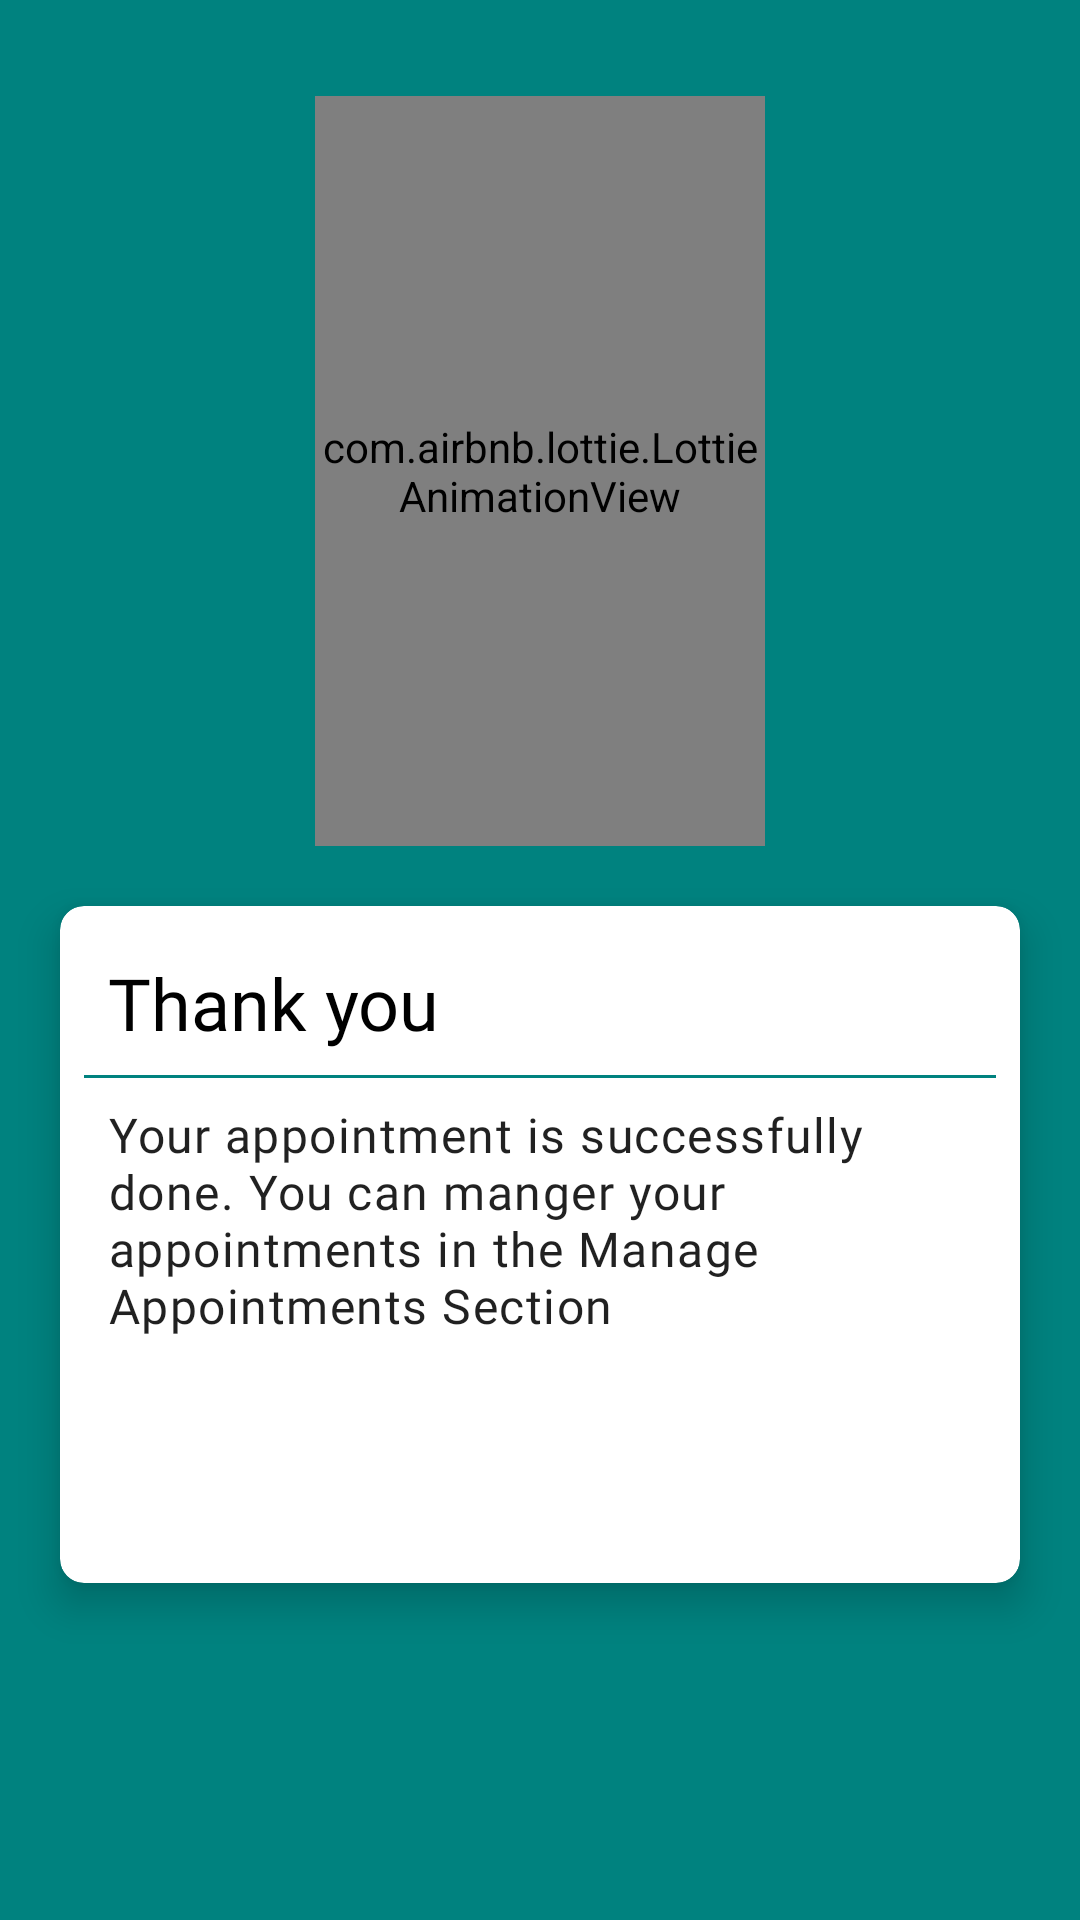

Android layout source for this screen:
<!-- AndroidManifest.xml: application theme AppTheme -->
<!-- res/layout/success_layout.xml -->
<?xml version="1.0" encoding="utf-8"?>
<LinearLayout xmlns:android="http://schemas.android.com/apk/res/android"
    xmlns:app="http://schemas.android.com/apk/res-auto"
    xmlns:tools="http://schemas.android.com/tools"
    android:layout_width="match_parent"
    android:layout_height="match_parent"
    android:background="@color/colorPrimary"
    android:orientation="vertical"
    tools:context=".activities.RegisterAsDoctor">

    <com.airbnb.lottie.LottieAnimationView
        android:id="@+id/success_anim"
        android:layout_width="150dp"
        android:layout_height="250dp"
        android:layout_gravity="center_horizontal"
        android:layout_marginTop="@dimen/very_large_padding"
        app:lottie_rawRes="@raw/check_mark_anim" />

    <com.google.android.material.card.MaterialCardView
        android:layout_width="match_parent"
        android:layout_height="wrap_content"
        android:layout_margin="@dimen/large_padding"
        app:cardCornerRadius="@dimen/standard_padding"
        app:cardElevation="@dimen/standard_padding">

        <LinearLayout
            android:id="@+id/normalLayout"
            android:layout_width="match_parent"
            android:layout_height="wrap_content"
            android:layout_marginBottom="@dimen/large_padding"
            android:orientation="vertical"
            android:padding="@dimen/standard_padding"
            android:visibility="visible">

            <TextView
                android:layout_width="match_parent"
                android:layout_height="wrap_content"
                android:padding="@dimen/standard_padding"
                android:text="@string/thankYou"
                android:textAppearance="@style/TextAppearance.Custom.Headline5"
                android:textColor="@color/black" />

            <TextView
                android:layout_width="match_parent"
                android:layout_height="1dp"
                android:background="@color/colorPrimary"
                android:padding="@dimen/standard_padding"
                android:text="@string/registrationMessage"
                android:textAppearance="@style/TextAppearance.Custom.Body1" />

            <TextView
                android:layout_width="match_parent"
                android:layout_height="wrap_content"
                android:padding="@dimen/standard_padding"
                android:text="@string/registration_successfull"
                android:textAppearance="@style/TextAppearance.Custom.Body1" />

            <TextView
                android:id="@+id/idGeneratedText"
                android:layout_height="wrap_content"
                android:layout_width="match_parent"
                android:layout_marginTop="@dimen/standard_padding"
                android:padding="@dimen/standard_padding"
                android:textColor="@color/colorAccent"
                android:textAppearance="@style/TextAppearance.Custom.Body1" />


        </LinearLayout>


    </com.google.android.material.card.MaterialCardView>

</LinearLayout>
<!-- resources referenced by this layout -->
<resources>
  <color name="black">#000000</color>
  <color name="colorAccent">#FF7750</color>
  <color name="colorPrimary">#00827F</color>
  <dimen name="large_padding">20dp</dimen>
  <dimen name="standard_padding">8dp</dimen>
  <dimen name="very_large_padding">32dp</dimen>
  <string name="registrationMessage">Want to get your self registered as Doctor? </string>
  <string name="registration_successfull">Your appointment is successfully done. You can manger your appointments in the Manage Appointments Section</string>
  <string name="thankYou">Thank you</string>
  <style name="TextAppearance.Custom.Body1" parent="TextAppearance.MaterialComponents.Body1">
          <item name="fontFamily">@font/roboto</item>
          <item name="android:fontFamily">@font/roboto</item>
          <item name="android:textSize">16sp</item>
      </style>
  <style name="TextAppearance.Custom.Headline5" parent="TextAppearance.MaterialComponents.Headline5">
          <item name="fontFamily">@font/roboto</item>
          <item name="android:fontFamily">@font/roboto</item>
          <item name="android:textSize">24sp</item>
      </style>
  <style name="AppTheme" parent="Theme.MaterialComponents.Light.NoActionBar">
          
          <item name="colorPrimary">@color/colorPrimary</item>
          <item name="colorPrimaryDark">@color/colorPrimaryDark</item>
          <item name="colorAccent">@color/colorAccent</item>
      </style>
  <color name="colorPrimaryDark">#036C6A</color>
</resources>
